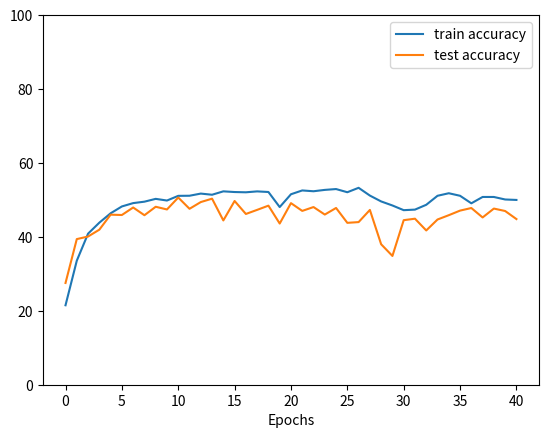

Write the Python code that produced this figure.
import re
import matplotlib.pyplot as plt
import numpy as np

input = """
Epoch: 0
Epoch 0, train accuracy = 21.5
test accuracy = 27.53
Saving..
Total time since training starts:  32.9929

Epoch: 1
Epoch 1, train accuracy = 33.554
test accuracy = 39.4
Saving..
Total time since training starts:  66.6113

Epoch: 2
Epoch 2, train accuracy = 40.87
test accuracy = 40.1
Saving..
Total time since training starts:  99.7473

Epoch: 3
Epoch 3, train accuracy = 43.848
test accuracy = 41.95
Saving..
Total time since training starts:  133.5783

Epoch: 4
Epoch 4, train accuracy = 46.38
test accuracy = 46.01
Saving..
Total time since training starts:  165.4129

Epoch: 5
Epoch 5, train accuracy = 48.234
test accuracy = 45.92
Total time since training starts:  197.5919

Epoch: 6
Epoch 6, train accuracy = 49.138
test accuracy = 47.95
Saving..
Total time since training starts:  229.2697

Epoch: 7
Epoch 7, train accuracy = 49.526
test accuracy = 45.86
Total time since training starts:  261.4532

Epoch: 8
Epoch 8, train accuracy = 50.288
test accuracy = 48.15
Saving..
Total time since training starts:  294.5035

Epoch: 9
Epoch 9, train accuracy = 49.834
test accuracy = 47.42
Total time since training starts:  326.5525

Epoch: 10
Epoch 10, train accuracy = 51.102
test accuracy = 50.65
Saving..
Total time since training starts:  361.1368

Epoch: 11
Epoch 11, train accuracy = 51.132
test accuracy = 47.6
Total time since training starts:  393.5255

Epoch: 12
Epoch 12, train accuracy = 51.714
test accuracy = 49.42
Total time since training starts:  428.0052

Epoch: 13
Epoch 13, train accuracy = 51.402
test accuracy = 50.34
Total time since training starts:  461.0134

Epoch: 14
Epoch 14, train accuracy = 52.32
test accuracy = 44.45
Total time since training starts:  496.4982

Epoch: 15
Epoch 15, train accuracy = 52.134
test accuracy = 49.71
Total time since training starts:  528.3949

Epoch: 16
Epoch 16, train accuracy = 52.064
test accuracy = 46.2
Total time since training starts:  561.3334

Epoch: 17
Epoch 17, train accuracy = 52.308
test accuracy = 47.31
Total time since training starts:  595.1076

Epoch: 18
Epoch 18, train accuracy = 52.144
test accuracy = 48.45
Total time since training starts:  625.7886

Epoch: 19
Epoch 19, train accuracy = 48.066
test accuracy = 43.61
Total time since training starts:  658.212

Epoch: 20
Epoch 20, train accuracy = 51.534
test accuracy = 49.13
Total time since training starts:  691.3764

Epoch: 21
Epoch 21, train accuracy = 52.564
test accuracy = 47.03
Total time since training starts:  723.429

Epoch: 22
Epoch 22, train accuracy = 52.346
test accuracy = 48.07
Total time since training starts:  756.2219

Epoch: 23
Epoch 23, train accuracy = 52.714
test accuracy = 46.04
Total time since training starts:  788.156

Epoch: 24
Epoch 24, train accuracy = 52.94
test accuracy = 47.82
Total time since training starts:  820.3065

Epoch: 25
Epoch 25, train accuracy = 52.08
test accuracy = 43.8
Total time since training starts:  853.3862

Epoch: 26
Epoch 26, train accuracy = 53.276
test accuracy = 44.0
Total time since training starts:  884.9288

Epoch: 27
Epoch 27, train accuracy = 51.176
test accuracy = 47.29
Total time since training starts:  918.1041

Epoch: 28
Epoch 28, train accuracy = 49.59
test accuracy = 38.0
Total time since training starts:  951.549

Epoch: 29
Epoch 29, train accuracy = 48.496
test accuracy = 34.84
Total time since training starts:  983.6158

Epoch: 30
Epoch 30, train accuracy = 47.226
test accuracy = 44.52
Total time since training starts:  1016.7748

Epoch: 31
Epoch 31, train accuracy = 47.378
test accuracy = 44.92
Total time since training starts:  1049.2764

Epoch: 32
Epoch 32, train accuracy = 48.682
test accuracy = 41.74
Total time since training starts:  1081.5943

Epoch: 33
Epoch 33, train accuracy = 51.12
test accuracy = 44.7
Total time since training starts:  1115.4649

Epoch: 34
Epoch 34, train accuracy = 51.808
test accuracy = 45.87
Total time since training starts:  1147.9761

Epoch: 35
Epoch 35, train accuracy = 51.12
test accuracy = 47.11
Total time since training starts:  1182.4806

Epoch: 36
Epoch 36, train accuracy = 49.084
test accuracy = 47.81
Total time since training starts:  1214.9345

Epoch: 37
Epoch 37, train accuracy = 50.8
test accuracy = 45.26
Total time since training starts:  1249.6094

Epoch: 38
Epoch 38, train accuracy = 50.798
test accuracy = 47.66
Total time since training starts:  1283.1925

Epoch: 39
Epoch 39, train accuracy = 50.118
test accuracy = 47.0
Total time since training starts:  1316.2362

Epoch: 40
Epoch 40, train accuracy = 49.996
test accuracy = 44.82
Total time since training starts:  1349.2542

Epoch: 41
Epoch 41, train accuracy = 13.176
test accuracy = 10.0
Total time since training starts:  1382.3903

Epoch: 42
Epoch 42, train accuracy = 9.796
test accuracy = 10.0
Total time since training starts:  1413.48

Epoch: 43
Epoch 43, train accuracy = 10.086
test accuracy = 10.0
Total time since training starts:  1443.5033

Epoch: 44
Epoch 44, train accuracy = 9.938
test accuracy = 10.0
Total time since training starts:  1474.6707

Epoch: 45
Epoch 45, train accuracy = 10.016
test accuracy = 10.0
Total time since training starts:  1505.5971

Epoch: 46
Epoch 46, train accuracy = 10.022
test accuracy = 10.0
Total time since training starts:  1536.8498

Epoch: 47
Epoch 47, train accuracy = 10.09
test accuracy = 10.0
Total time since training starts:  1569.2727

Epoch: 48
Epoch 48, train accuracy = 10.042
test accuracy = 10.0
Total time since training starts:  1601.1688

Epoch: 49
Epoch 49, train accuracy = 9.982
test accuracy = 10.0
Total time since training starts:  1633.8003

Epoch: 50
Epoch 50, train accuracy = 9.788
test accuracy = 10.0
Total time since training starts:  1665.226

Epoch: 51
Epoch 51, train accuracy = 9.88
test accuracy = 10.0
Total time since training starts:  1695.3394

Epoch: 52
Epoch 52, train accuracy = 10.092
test accuracy = 10.0
Total time since training starts:  1725.1

Epoch: 53
Epoch 53, train accuracy = 10.036
test accuracy = 10.0
Total time since training starts:  1754.797

Epoch: 54
Epoch 54, train accuracy = 9.928
test accuracy = 10.0
Total time since training starts:  1786.9272

Epoch: 55
Epoch 55, train accuracy = 9.824
test accuracy = 10.0
Total time since training starts:  1819.8183

Epoch: 56
Epoch 56, train accuracy = 9.67
test accuracy = 10.0
Total time since training starts:  1848.945

Epoch: 57
Epoch 57, train accuracy = 9.984
test accuracy = 10.0
Total time since training starts:  1877.6436

Epoch: 58
Epoch 58, train accuracy = 9.966
test accuracy = 10.0
Total time since training starts:  1907.5675

Epoch: 59
Epoch 59, train accuracy = 9.754
test accuracy = 10.0
Total time since training starts:  1938.397

Epoch: 60
Epoch 60, train accuracy = 9.852
test accuracy = 10.0
Total time since training starts:  1968.1221

Epoch: 61
Epoch 61, train accuracy = 9.94
test accuracy = 10.0
Total time since training starts:  1997.4892

Epoch: 62
Epoch 62, train accuracy = 9.886
test accuracy = 10.0
Total time since training starts:  2027.6459

Epoch: 63
Epoch 63, train accuracy = 9.842
test accuracy = 10.0
Total time since training starts:  2057.1195

Epoch: 64
Epoch 64, train accuracy = 9.816
test accuracy = 10.0
Total time since training starts:  2089.8477

Epoch: 65
Epoch 65, train accuracy = 9.63
test accuracy = 10.0
Total time since training starts:  2121.9665

Epoch: 66
Epoch 66, train accuracy = 9.912
test accuracy = 10.0
Total time since training starts:  2154.6075

Epoch: 67
Epoch 67, train accuracy = 9.948
test accuracy = 10.0
Total time since training starts:  2188.3662

Epoch: 68
Epoch 68, train accuracy = 9.944
test accuracy = 10.0
Total time since training starts:  2220.1603

Epoch: 69
Epoch 69, train accuracy = 9.948
test accuracy = 10.0
Total time since training starts:  2252.206

Epoch: 70
Epoch 70, train accuracy = 9.912
test accuracy = 10.0
Total time since training starts:  2285.1222

Epoch: 71
Epoch 71, train accuracy = 10.032
test accuracy = 10.0
Total time since training starts:  2316.0937

Epoch: 72
Epoch 72, train accuracy = 9.926
test accuracy = 10.0
Total time since training starts:  2344.7579

Epoch: 73
Epoch 73, train accuracy = 9.922
test accuracy = 10.0
Total time since training starts:  2375.0283

Epoch: 74
Epoch 74, train accuracy = 9.796
test accuracy = 10.0
Total time since training starts:  2404.8153

Epoch: 75
Epoch 75, train accuracy = 10.006
test accuracy = 10.0
Total time since training starts:  2437.4915

Epoch: 76
Epoch 76, train accuracy = 9.972
test accuracy = 10.0
Total time since training starts:  2468.2409

Epoch: 77
Epoch 77, train accuracy = 9.862
test accuracy = 10.0
Total time since training starts:  2500.422

Epoch: 78
Epoch 78, train accuracy = 9.754
test accuracy = 10.0
Total time since training starts:  2531.8419

Epoch: 79
Epoch 79, train accuracy = 9.948
test accuracy = 10.0
Total time since training starts:  2561.9127

Epoch: 80
Epoch 80, train accuracy = 9.538
test accuracy = 10.0
Total time since training starts:  2593.915

Epoch: 81
Epoch 81, train accuracy = 9.952
test accuracy = 10.0
Total time since training starts:  2623.2846

Epoch: 82
Epoch 82, train accuracy = 9.802
test accuracy = 10.0
Total time since training starts:  2654.0313

Epoch: 83
Epoch 83, train accuracy = 9.922
test accuracy = 10.0
Total time since training starts:  2684.597

Epoch: 84
Epoch 84, train accuracy = 10.044
test accuracy = 10.0
Total time since training starts:  2715.1834

Epoch: 85
Epoch 85, train accuracy = 10.034
test accuracy = 10.0
Total time since training starts:  2744.7562

Epoch: 86
Epoch 86, train accuracy = 9.848
test accuracy = 10.0
Total time since training starts:  2776.911

Epoch: 87
Epoch 87, train accuracy = 9.914
test accuracy = 10.0
Total time since training starts:  2806.6105

Epoch: 88
Epoch 88, train accuracy = 10.18
test accuracy = 10.0
Total time since training starts:  2836.9194

Epoch: 89
Epoch 89, train accuracy = 10.238
test accuracy = 10.0
Total time since training starts:  2867.0632

Epoch: 90
Epoch 90, train accuracy = 9.882
test accuracy = 10.0
Total time since training starts:  2898.3037

Epoch: 91
Epoch 91, train accuracy = 10.162
test accuracy = 10.0
Total time since training starts:  2929.8822

Epoch: 92
Epoch 92, train accuracy = 9.798
test accuracy = 10.0
Total time since training starts:  2958.6602

Epoch: 93
Epoch 93, train accuracy = 9.89
test accuracy = 10.0
Total time since training starts:  2987.8363

Epoch: 94
Epoch 94, train accuracy = 10.08
test accuracy = 10.0
Total time since training starts:  3017.446

Epoch: 95
Epoch 95, train accuracy = 9.862
test accuracy = 10.0
Total time since training starts:  3046.6737

Epoch: 96
Epoch 96, train accuracy = 9.87
test accuracy = 10.0
Total time since training starts:  3077.2568

Epoch: 97
Epoch 97, train accuracy = 9.946
test accuracy = 10.0
Total time since training starts:  3110.5288

Epoch: 98
Epoch 98, train accuracy = 9.894
test accuracy = 10.0
Total time since training starts:  3142.9664

Epoch: 99
Epoch 99, train accuracy = 10.222
test accuracy = 10.0
Total time since training starts:  3174.9209

Epoch: 100
Epoch 100, train accuracy = 9.952
test accuracy = 10.0
Total time since training starts:  3205.9333

Epoch: 101
Epoch 101, train accuracy = 10.052
test accuracy = 10.0
Total time since training starts:  3237.6111

Epoch: 102
Epoch 102, train accuracy = 9.626
test accuracy = 10.0
Total time since training starts:  3268.3611

Epoch: 103
Epoch 103, train accuracy = 9.944
test accuracy = 10.0
Total time since training starts:  3299.8763

Epoch: 104
Epoch 104, train accuracy = 9.808
test accuracy = 10.0
Total time since training starts:  3330.6406

Epoch: 105
Epoch 105, train accuracy = 9.926
test accuracy = 10.0
Total time since training starts:  3364.1834

Epoch: 106
Epoch 106, train accuracy = 9.886
test accuracy = 10.0
Total time since training starts:  3396.7027

Epoch: 107
Epoch 107, train accuracy = 9.988
test accuracy = 10.0
Total time since training starts:  3428.883

Epoch: 108
Epoch 108, train accuracy = 9.926
test accuracy = 10.0
Total time since training starts:  3459.2114

Epoch: 109
Epoch 109, train accuracy = 9.91
test accuracy = 10.0
Total time since training starts:  3490.8828

Epoch: 110
Epoch 110, train accuracy = 9.846
test accuracy = 10.0
Total time since training starts:  3519.711

Epoch: 111
Epoch 111, train accuracy = 9.882
test accuracy = 10.0
Total time since training starts:  3550.0263

Epoch: 112
Epoch 112, train accuracy = 9.79
test accuracy = 10.0
Total time since training starts:  3580.7512

Epoch: 113
Epoch 113, train accuracy = 9.712
test accuracy = 10.0
Total time since training starts:  3612.0305

Epoch: 114
Epoch 114, train accuracy = 10.17
test accuracy = 10.0
Total time since training starts:  3643.0235

Epoch: 115
Epoch 115, train accuracy = 9.936
test accuracy = 10.0
Total time since training starts:  3675.0733

Epoch: 116
Epoch 116, train accuracy = 9.832
test accuracy = 10.0
Total time since training starts:  3704.2879

Epoch: 117
Epoch 117, train accuracy = 9.806
test accuracy = 10.0
Total time since training starts:  3735.0137

Epoch: 118
Epoch 118, train accuracy = 9.826
test accuracy = 10.0
Total time since training starts:  3767.9628

Epoch: 119
Epoch 119, train accuracy = 10.22
test accuracy = 10.0
Total time since training starts:  3797.7143

Epoch: 120
Epoch 120, train accuracy = 9.958
test accuracy = 10.0
Total time since training starts:  3830.7932

Epoch: 121
Epoch 121, train accuracy = 9.828
test accuracy = 10.0
Total time since training starts:  3862.2439

Epoch: 122
Epoch 122, train accuracy = 9.77
test accuracy = 10.0
Total time since training starts:  3892.7143

Epoch: 123
Epoch 123, train accuracy = 10.048
test accuracy = 10.0
Total time since training starts:  3922.0518

Epoch: 124
Epoch 124, train accuracy = 9.866
test accuracy = 10.0
Total time since training starts:  3952.1254

Epoch: 125
Epoch 125, train accuracy = 9.786
test accuracy = 10.0
Total time since training starts:  3982.2381

Epoch: 126
Epoch 126, train accuracy = 9.864
test accuracy = 10.0
Total time since training starts:  4012.4614

Epoch: 127
Epoch 127, train accuracy = 9.97
test accuracy = 10.0
Total time since training starts:  4043.0498

Epoch: 128
Epoch 128, train accuracy = 9.992
test accuracy = 10.0
Total time since training starts:  4073.9777

Epoch: 129
Epoch 129, train accuracy = 9.704
test accuracy = 10.0
Total time since training starts:  4105.1468

Epoch: 130
Epoch 130, train accuracy = 10.004
test accuracy = 10.0
Total time since training starts:  4136.4385

Epoch: 131
Epoch 131, train accuracy = 9.872
test accuracy = 10.0
Total time since training starts:  4165.817

Epoch: 132
Epoch 132, train accuracy = 10.22
test accuracy = 10.0
Total time since training starts:  4194.8796

Epoch: 133
Epoch 133, train accuracy = 10.068
test accuracy = 10.0
Total time since training starts:  4225.083

Epoch: 134
Epoch 134, train accuracy = 9.938
test accuracy = 10.0
Total time since training starts:  4254.0966

Epoch: 135
Epoch 135, train accuracy = 10.054
test accuracy = 10.0
Total time since training starts:  4284.9899

Epoch: 136
Epoch 136, train accuracy = 10.164
test accuracy = 10.0
Total time since training starts:  4315.2376

Epoch: 137
Epoch 137, train accuracy = 9.708
test accuracy = 10.0
Total time since training starts:  4344.4358

Epoch: 138
Epoch 138, train accuracy = 9.784
test accuracy = 10.0
Total time since training starts:  4374.8351

Epoch: 139
Epoch 139, train accuracy = 9.91
test accuracy = 10.0
Total time since training starts:  4405.9003

Epoch: 140
Epoch 140, train accuracy = 10.09
test accuracy = 10.0
Total time since training starts:  4435.8614

Epoch: 141
Epoch 141, train accuracy = 10.162
test accuracy = 10.0
Total time since training starts:  4468.0774

Epoch: 142
Epoch 142, train accuracy = 9.958
test accuracy = 10.0
Total time since training starts:  4498.1542

Epoch: 143
Epoch 143, train accuracy = 9.934
test accuracy = 10.0
Total time since training starts:  4529.7787

Epoch: 144
Epoch 144, train accuracy = 9.816
test accuracy = 10.0
Total time since training starts:  4559.0166

Epoch: 145
Epoch 145, train accuracy = 10.112
test accuracy = 10.0
Total time since training starts:  4590.6292

Epoch: 146
Epoch 146, train accuracy = 9.976
test accuracy = 10.0
Total time since training starts:  4620.9043

Epoch: 147
Epoch 147, train accuracy = 9.788
test accuracy = 10.0
Total time since training starts:  4652.0715

Epoch: 148
Epoch 148, train accuracy = 9.858
test accuracy = 10.0
Total time since training starts:  4683.0518

Epoch: 149
Epoch 149, train accuracy = 10.196
test accuracy = 10.0
Total time since training starts:  4713.0018

Epoch: 150
Epoch 150, train accuracy = 9.91
test accuracy = 10.0
Total time since training starts:  4742.0467

Epoch: 151
Epoch 151, train accuracy = 10.1
test accuracy = 10.0
Total time since training starts:  4772.3435

Epoch: 152
Epoch 152, train accuracy = 10.092
test accuracy = 10.0
Total time since training starts:  4803.4862

Epoch: 153
Epoch 153, train accuracy = 9.99
test accuracy = 10.0
Total time since training starts:  4833.0148

Epoch: 154
Epoch 154, train accuracy = 9.736
test accuracy = 10.0
Total time since training starts:  4864.6953

Epoch: 155
Epoch 155, train accuracy = 10.182
test accuracy = 10.0
Total time since training starts:  4894.2963

Epoch: 156
Epoch 156, train accuracy = 9.894
test accuracy = 10.0
Total time since training starts:  4923.7006

Epoch: 157
Epoch 157, train accuracy = 9.978
test accuracy = 10.0
Total time since training starts:  4955.2869

Epoch: 158
Epoch 158, train accuracy = 9.86
test accuracy = 10.0
Total time since training starts:  4984.7344

Epoch: 159
Epoch 159, train accuracy = 9.982
test accuracy = 10.0
Total time since training starts:  5014.7552

Epoch: 160
Epoch 160, train accuracy = 10.126
test accuracy = 10.0
Total time since training starts:  5045.9174

Epoch: 161
Epoch 161, train accuracy = 9.888
test accuracy = 10.0
Total time since training starts:  5078.9551

Epoch: 162
Epoch 162, train accuracy = 10.032
test accuracy = 10.0
Total time since training starts:  5109.809

Epoch: 163
Epoch 163, train accuracy = 9.74
test accuracy = 10.0
Total time since training starts:  5139.7321

Epoch: 164
Epoch 164, train accuracy = 9.824
test accuracy = 10.0
Total time since training starts:  5169.7659

Epoch: 165
Epoch 165, train accuracy = 9.836
test accuracy = 10.0
Total time since training starts:  5200.8913

Epoch: 166
Epoch 166, train accuracy = 9.936
test accuracy = 10.0
Total time since training starts:  5230.5993

Epoch: 167
Epoch 167, train accuracy = 10.034
test accuracy = 10.0
Total time since training starts:  5260.3071

Epoch: 168
Epoch 168, train accuracy = 9.936
test accuracy = 10.0
Total time since training starts:  5291.5095

Epoch: 169
Epoch 169, train accuracy = 9.93
test accuracy = 10.0
Total time since training starts:  5322.5398

Epoch: 170
Epoch 170, train accuracy = 9.984
test accuracy = 10.0
Total time since training starts:  5352.1113

Epoch: 171
Epoch 171, train accuracy = 10.284
test accuracy = 10.0
Total time since training starts:  5380.6605

Epoch: 172
Epoch 172, train accuracy = 10.04
test accuracy = 10.0
Total time since training starts:  5410.7313

Epoch: 173
Epoch 173, train accuracy = 10.126
test accuracy = 10.0
Total time since training starts:  5440.8326

Epoch: 174
Epoch 174, train accuracy = 9.746
test accuracy = 10.0
Total time since training starts:  5472.0756

Epoch: 175
Epoch 175, train accuracy = 9.746
test accuracy = 10.0
Total time since training starts:  5503.0737

Epoch: 176
Epoch 176, train accuracy = 10.05
test accuracy = 10.0
Total time since training starts:  5535.9194

Epoch: 177
Epoch 177, train accuracy = 10.086
test accuracy = 10.0
Total time since training starts:  5568.2434

Epoch: 178
Epoch 178, train accuracy = 9.788
test accuracy = 10.0
Total time since training starts:  5599.5695

Epoch: 179
Epoch 179, train accuracy = 10.096
test accuracy = 10.0
Total time since training starts:  5631.1565

Epoch: 180
Epoch 180, train accuracy = 10.124
test accuracy = 10.0
Total time since training starts:  5664.3892

Epoch: 181
Epoch 181, train accuracy = 9.718
test accuracy = 10.0
Total time since training starts:  5696.6571

Epoch: 182
Epoch 182, train accuracy = 10.002
test accuracy = 10.0
Total time since training starts:  5729.5978

Epoch: 183
Epoch 183, train accuracy = 10.004
test accuracy = 10.0
Total time since training starts:  5764.1232

Epoch: 184
Epoch 184, train accuracy = 9.836
test accuracy = 10.0
Total time since training starts:  5796.1852

Epoch: 185
Epoch 185, train accuracy = 9.916
test accuracy = 10.0
Total time since training starts:  5828.1373

Epoch: 186
Epoch 186, train accuracy = 10.066
test accuracy = 10.0
Total time since training starts:  5862.514

Epoch: 187
Epoch 187, train accuracy = 10.106
test accuracy = 10.0
Total time since training starts:  5894.7975

Epoch: 188
Epoch 188, train accuracy = 10.004
test accuracy = 10.0
Total time since training starts:  5925.5791

Epoch: 189
Epoch 189, train accuracy = 10.332
test accuracy = 10.0
Total time since training starts:  5961.2575

Epoch: 190
Epoch 190, train accuracy = 9.866
test accuracy = 10.0
Total time since training starts:  5991.9039

Epoch: 191
Epoch 191, train accuracy = 10.078
test accuracy = 10.0
Total time since training starts:  6024.4944

Epoch: 192
Epoch 192, train accuracy = 9.88
test accuracy = 10.0
Total time since training starts:  6056.4918

Epoch: 193
Epoch 193, train accuracy = 9.846
test accuracy = 10.0
Total time since training starts:  6089.637

Epoch: 194
Epoch 194, train accuracy = 10.204
test accuracy = 10.0
Total time since training starts:  6120.9242

Epoch: 195
Epoch 195, train accuracy = 9.752
test accuracy = 10.0
Total time since training starts:  6154.0019

Epoch: 196
Epoch 196, train accuracy = 9.798
test accuracy = 10.0
Total time since training starts:  6185.3368

Epoch: 197
Epoch 197, train accuracy = 10.192
test accuracy = 10.0
Total time since training starts:  6220.2835

Epoch: 198
Epoch 198, train accuracy = 10.022
test accuracy = 10.0
Total time since training starts:  6251.495

Epoch: 199
Epoch 199, train accuracy = 9.818
test accuracy = 10.0
Total time since training starts:  6283.937
"""

line_num = 0

train_accuracy = []
test_accuracy  = []
times          = []

for line in input.split("\n"):
    metrics = re.findall(r"[-+]?\d*\.\d+|\d+", line)
    if "train accuracy" in line:
        train_acc = float(metrics[1])
        train_accuracy.append(train_acc)
    elif "test accuracy" in line:
        test_acc = float(metrics[0])
        test_accuracy.append(test_acc)
    elif "time since" in line:
        time      = int(float(metrics[0]))
        times.append(time)

    if len(times) > 40:
        break

print(train_accuracy)


plt.plot(train_accuracy)
plt.plot(test_accuracy)
plt.legend(["train accuracy", "test accuracy"])
plt.ylim([0, 100])
plt.xlabel("Epochs")

# xticks = np.arange(0, 1500, 200)
# plt.xticks(xticks)

plt.show()
